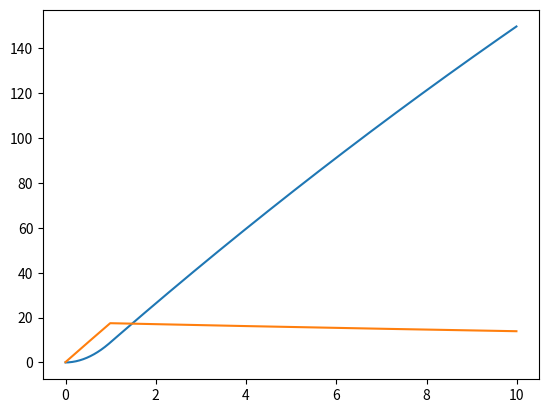

Python code for this plot:
import numpy as np

class DrivetrainArgs:
    def __init__(self,
                 num_motors:int,
                 motor_backemf:float,
                 motor_resistance:float,
                 voltage_maxchange:float,
                 max_voltage:float,
                 torque_constant:float,
                 moment_of_inertia:float,
                 wheel_radius:float,
                 gear_ratio:float,
                 ):
        self.num_motors:int = num_motors
        self.motor_backemf:float = motor_backemf
        self.motor_resistance:float = motor_resistance
        self.voltage_maxchange:float = voltage_maxchange
        self.max_voltage:float = max_voltage
        self.torque_constant:float = torque_constant
        self.moment_of_inertia:float = moment_of_inertia
        self.wheel_radius:float = wheel_radius
        self.gear_ratio:float = gear_ratio

class Drivetrain:
    def __init__(self, args:DrivetrainArgs):
        self.args = args
        self.set_voltage = 0
        self.voltage = 0
        self.current = 0

        self.angular_position = 0
        self.angular_velocity = 0
        self.angular_acceleration = 0
        self.torque = 0

    def linear_velocity(self):
        return self.angular_velocity * self.args.wheel_radius * self.args.gear_ratio
    
    def linear_acceleration(self):
        return self.angular_acceleration * self.args.wheel_radius * self.args.gear_ratio
    
    def rpm(self):
        return self.angular_velocity * 60 / (2*np.pi)
    
    def apm(self):
        return self.angular_acceleration * 60 / (2*np.pi)

    def update(self, set_voltage:float, dt:float):
        self.set_voltage = np.clip(set_voltage, -self.args.max_voltage, self.args.max_voltage)
        self.voltage = np.clip(
            self.set_voltage,
            self.voltage - self.args.voltage_maxchange * dt,
            self.voltage + self.args.voltage_maxchange * dt
        )
        backemf = self.args.motor_backemf * self.angular_velocity
        self.current = (self.voltage - backemf) / self.args.motor_resistance
        self.torque = self.current * self.args.torque_constant * self.args.num_motors
        
        self.angular_acceleration = self.torque / self.args.moment_of_inertia
        self.angular_position += self.angular_velocity*dt + 0.5*self.angular_acceleration*dt**2
        self.angular_velocity += self.angular_acceleration * dt

if __name__ == "__main__":
    args = DrivetrainArgs(
        num_motors=3,
        motor_backemf=0.1894483 * 520 / 600,
        motor_resistance=3.84,
        voltage_maxchange=12,
        max_voltage=12,
        torque_constant=0.198,
        moment_of_inertia=1,
        wheel_radius=4.125,
        gear_ratio=0.6
    )
    drivetrain = Drivetrain(args)
    times = []
    angular_velocities = []
    angular_accelerations = []
    for i in range(1000):
        drivetrain.update(12, 0.01)
        times.append(i*0.01)
        angular_velocities.append(drivetrain.rpm())
        angular_accelerations.append(drivetrain.apm())
    import matplotlib.pyplot as plt
    plt.plot(times, angular_velocities)
    plt.plot(times, angular_accelerations)
    plt.show()